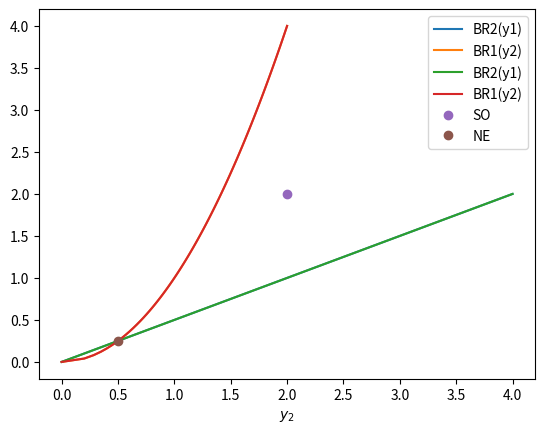

Write Python code to recreate this figure.
#%% Modules
import numpy as np
import pandas as pd 
import matplotlib.pyplot as plt
from scipy.optimize import minimize 

#%% Functions
def u1(y1, y2): 
    return y1*y2 - 1./3. * (y1)**3

def u2(y2, y1): # note the order!
    return y1*y2 - 1./2. * (y2)**2

def u(y): 
    assert y.size == 2 
    y1, y2 = y
    return u1(y1,y2) + u2(y2,y1)

y0 = np.array([0.5,0.5])

# %% Nash 
# The Nash equilibrium is found where both players are best responding to each other. 
# We write the best response functions as numerical functions here; then we can re-use 
# them in other settings too 
def BR2(y1): 
    y2 = y1 / 2
    return y2
    
def BR1(y2):
    y1 = np.sqrt(y2)
    return y1

yy = np.linspace(0., 4., 100)
yy1 = np.array([BR1(y) for y in yy])
yy2 = np.array([BR2(y) for y in yy])

plt.plot(yy, yy2, label=f'BR2(y1)')
plt.plot(yy1, yy, label=f'BR1(y2)')
plt.legend(); 
plt.xlabel('$y_1$');
plt.xlabel('$y_2$');

#%% Iterated Bast Response
# Not always guaranteed to converge, but when it does we know that we have a Nash equilibrium. 
# we set a max number of iterations to avoid infinite loops
def IBR(y0:np.ndarray, maxit=100, tol=1e-5) -> np.ndarray: 
    assert y0.size == 2 
    y1,y2 = y0 
    success = False

    for it in range(maxit): 
        # copy the old values
        y1_ = y1*1.
        y2_ = y2*1.

        # update y1 and y2 
        y2 = BR2(y1_)
        y1 = BR1(y2_)

        if (np.abs(y1-y1_).max() < 1e-6) and (np.abs(y2-y2_).max() < 1e-6):
            print(f'IBR successful after {it} iterations')
            success = True
            break 

    if not success: 
        print(f'IBR failed after {it} iterations')

    return np.array([y1,y2])

# call your function 
yNE = IBR(y0)
print(f'yNE = {yNE}')

# %% Sequential

# FILL IN 

ySEQ = np.array([1, 1/2]) # FILL IN 

print(f'Sequential: {ySEQ.round(3)}')

# %% Social optimum (SO)
# This occurs when we maximize the sum of the two players' utilities wrt. both their choices
y0 = np.array([0.5, 0.5])
ySO = np.array([2,2]) # FILL IN 
print(f'SO: {yNE.round(3)}')

plt.plot(yy, yy2, label=f'BR2(y1)')
plt.plot(yy1, yy, label=f'BR1(y2)')
plt.plot(ySO[0], ySO[1], 'o', label='SO')
plt.plot(yNE[0], yNE[1], 'o', label='NE')
plt.legend(); 
plt.xlabel('$y_1$');
plt.xlabel('$y_2$');



# %%
